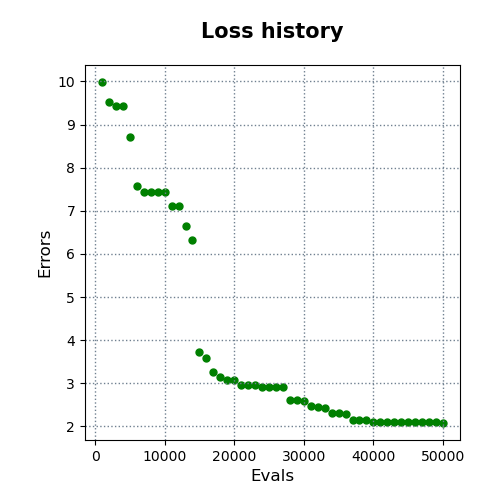

The table this chart was drawn from, first rows:
evals, errors
1000, 9.987
2000, 9.528
3000, 9.42
4000, 9.42
5000, 8.715
6000, 7.577
7000, 7.43
8000, 7.43
9000, 7.43
10000, 7.43
11000, 7.119
12000, 7.119
13000, 6.641
14000, 6.327
15000, 3.714
16000, 3.578
17000, 3.251
18000, 3.145
19000, 3.07
20000, 3.07
21000, 2.951
22000, 2.951
23000, 2.951
24000, 2.91
25000, 2.91
26000, 2.91
27000, 2.91
28000, 2.605
29000, 2.605
30000, 2.594
31000, 2.472
32000, 2.453
33000, 2.435
34000, 2.309
35000, 2.305
36000, 2.28
37000, 2.139
38000, 2.139
39000, 2.139
40000, 2.107
41000, 2.107
42000, 2.107
43000, 2.107
44000, 2.107
45000, 2.107
46000, 2.101
47000, 2.101
48000, 2.094
49000, 2.094
50000, 2.078
